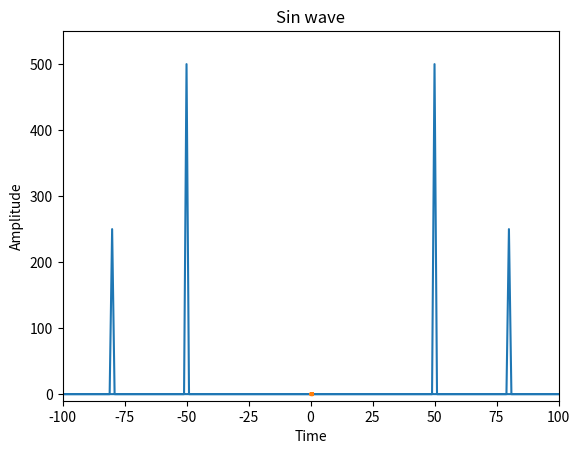

This figure's Python source:
'''compute fft of a signal and plot it'''
import matplotlib.pyplot as plt
import numpy as np
from scipy.fft import fft, fftfreq

x = np.linspace(0, 1, 1000, False)
y = np.sin(50 * 2 * np.pi * x) + 0.5 * np.sin(80 * 2 * np.pi * x)

yf = fft(y)
xf = fftfreq(len(y), 1 / 1000)

# plot in linear scale
plt.plot(xf, np.abs(yf))
# plot in log scale
# plt.plot(xf, 20 * np.log10(np.abs(yf)))
# label the axes
plt.xlabel('Frequency')
plt.ylabel('Amplitude')
# set the title
plt.title('FFT of sine waves')
# set the axis limits
plt.xlim(-100, 100)
plt.ylim(-10, 550)
# display the plot
plt.grid()
plt.show()

'''plot a sin wave'''
import matplotlib.pyplot as plt
import numpy as np

x = np.linspace(0, 1, 1000, False)
y = np.sin(50 * 2 * np.pi * x) + 0.5 * np.sin(80 * 2 * np.pi * x)

plt.plot(x, y)
plt.xlabel('Time')
plt.ylabel('Amplitude')
plt.title('Sin wave')
plt.grid()
plt.show()

